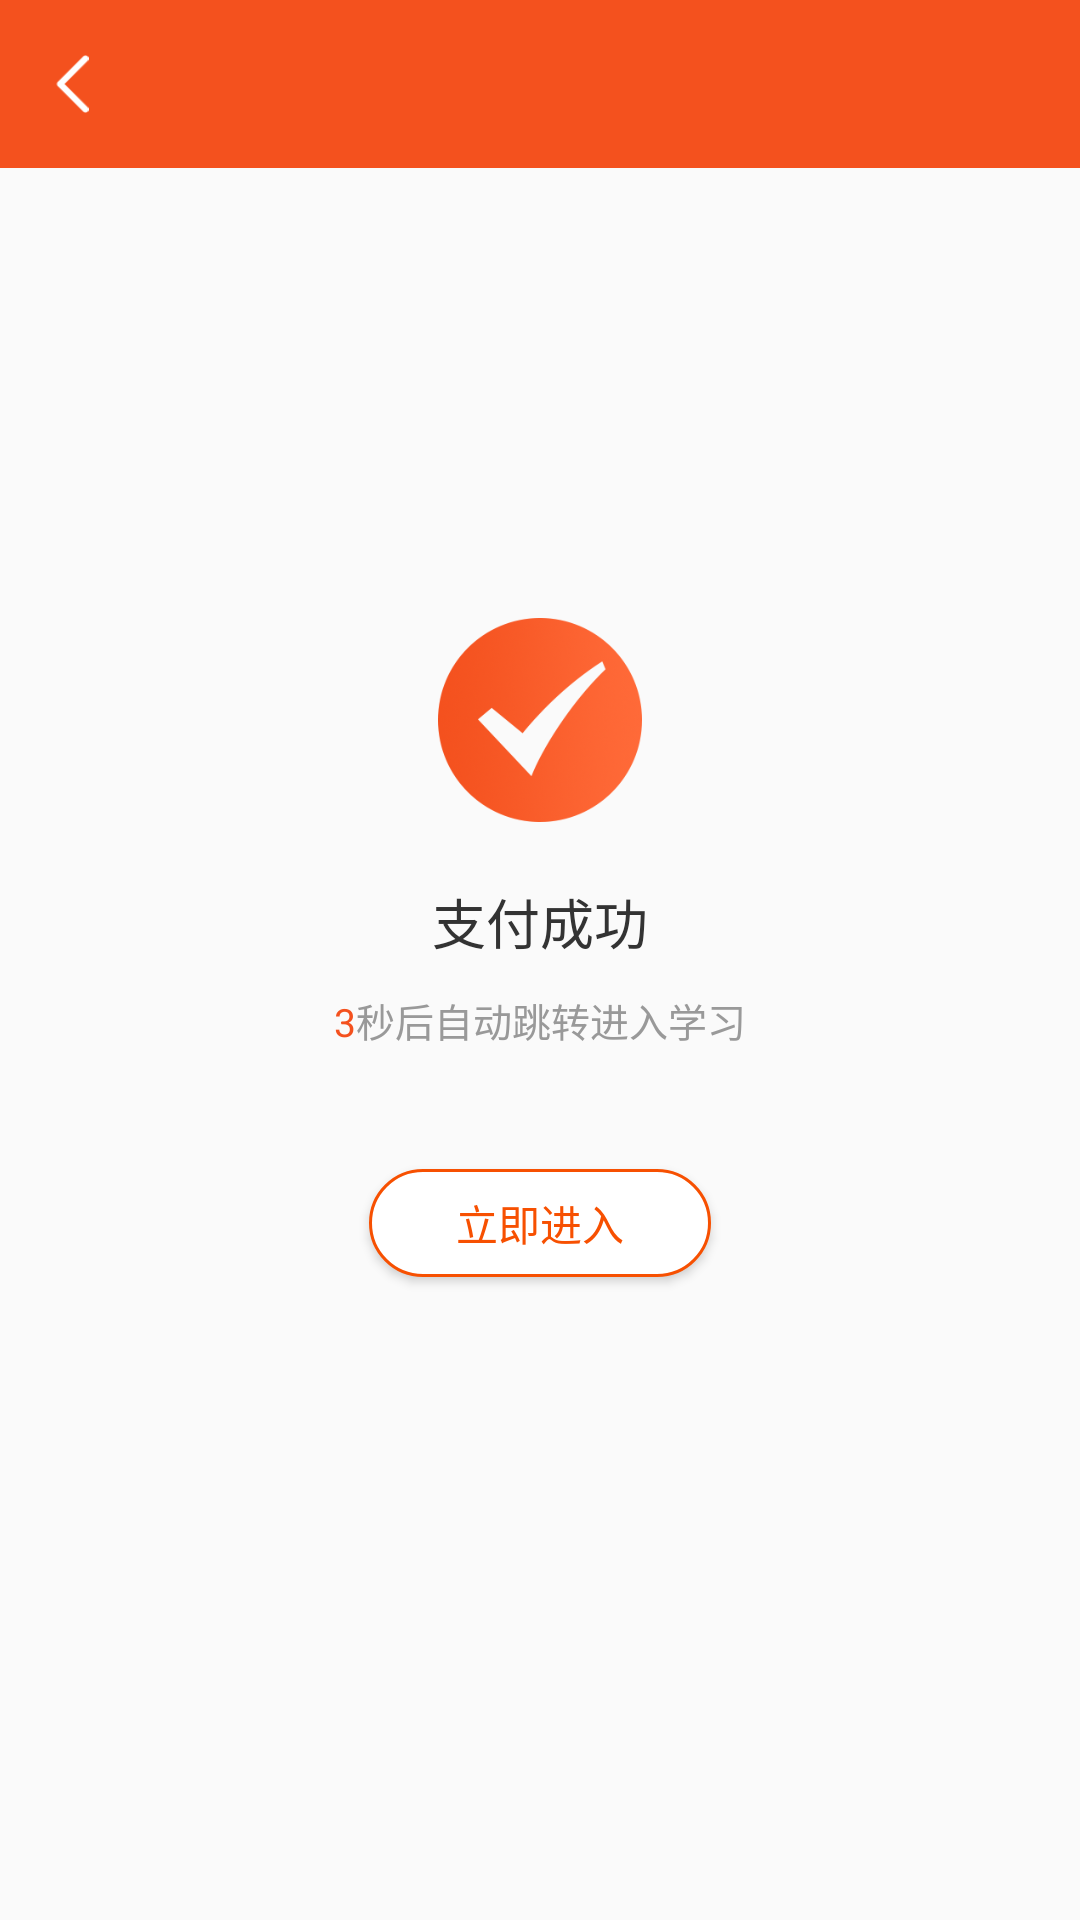

The Android layout XML behind this screen, and the referenced resources:
<!-- AndroidManifest.xml: application theme TranslucentStatusTheme -->
<!-- res/layout/activity_pay_home_fragmnet.xml -->
<?xml version="1.0" encoding="utf-8"?>
<LinearLayout
    android:orientation="vertical"
    xmlns:android="http://schemas.android.com/apk/res/android"
    xmlns:app="http://schemas.android.com/apk/res-auto"
    xmlns:tools="http://schemas.android.com/tools"
    android:layout_width="match_parent"
    android:layout_height="match_parent"
    tools:context=".activity.PayHomeFragmnetActivity">
    <androidx.appcompat.widget.Toolbar
        android:fitsSystemWindows="true"
        android:background="#F4511E"
        android:layout_width="match_parent"
        android:layout_height="wrap_content">
        <LinearLayout
            android:id="@+id/ll_return_pay"
            android:gravity="center_vertical"
            android:layout_width="60dp"
            android:layout_height="50dp">
            <ImageView
                android:src="@mipmap/fanhui"
                android:layout_width="16dp"
                android:layout_height="20dp" />
        </LinearLayout>
    </androidx.appcompat.widget.Toolbar>

    <LinearLayout
        android:layout_marginTop="150dp"
        android:gravity="center_horizontal"
        android:orientation="vertical"
        android:layout_width="match_parent"
        android:layout_height="match_parent">
        <ImageView
            android:src="@mipmap/sebeiweihu2"
            android:layout_width="68dp"
            android:layout_height="68dp" />
        <TextView
            android:layout_marginTop="20dp"
            android:textColor="#333333"
            android:textSize="18sp"
            android:text="支付成功"
            android:layout_width="wrap_content"
            android:layout_height="wrap_content" />
        <LinearLayout
            android:layout_marginTop="10dp"
            android:gravity="center_horizontal"
            android:orientation="horizontal"
            android:layout_width="match_parent"
            android:layout_height="wrap_content">
            <TextView
                android:id="@+id/tv_sum_pay"
                android:text="3"
                android:textSize="13sp"
                android:textColor="#F4511E"
                android:layout_width="wrap_content"
                android:layout_height="wrap_content" />
            <TextView
                android:text="秒后自动跳转进入学习"
                android:textSize="13sp"
                android:textColor="#999999"
                android:layout_width="wrap_content"
                android:layout_height="wrap_content" />
        </LinearLayout>
        <Button
            android:id="@+id/btn_into_pay"
            android:layout_marginTop="40dp"
            android:background="@drawable/paybtn"
            android:text="立即进入"
            android:textSize="14sp"
            android:textColor="#F75001"
            android:layout_width="114dp"
            android:layout_height="36dp" />
    </LinearLayout>


</LinearLayout>
<!-- resources referenced by this layout -->
<resources>
  <!-- drawable paybtn (drawable) -->
  <?xml version="1.0" encoding="utf-8"?>
  <shape xmlns:android="http://schemas.android.com/apk/res/android">
  
      <solid android:color="#FFFFFF"></solid>
      <corners android:radius="18dp"></corners>
      <stroke android:width="1dp" android:color="#F75001"></stroke>
  </shape>
  <!-- mipmap fanhui: png bitmap (mipmap-xxhdpi, 1266 bytes) -->
  <!-- mipmap sebeiweihu2: png bitmap (mipmap-xxhdpi, 45000 bytes) -->
  <style name="TranslucentStatusTheme" parent="Theme.AppCompat.Light.NoActionBar">
          <item name="android:windowTranslucentStatus" tools:targetApi="kitkat">true</item>
      </style>
</resources>
